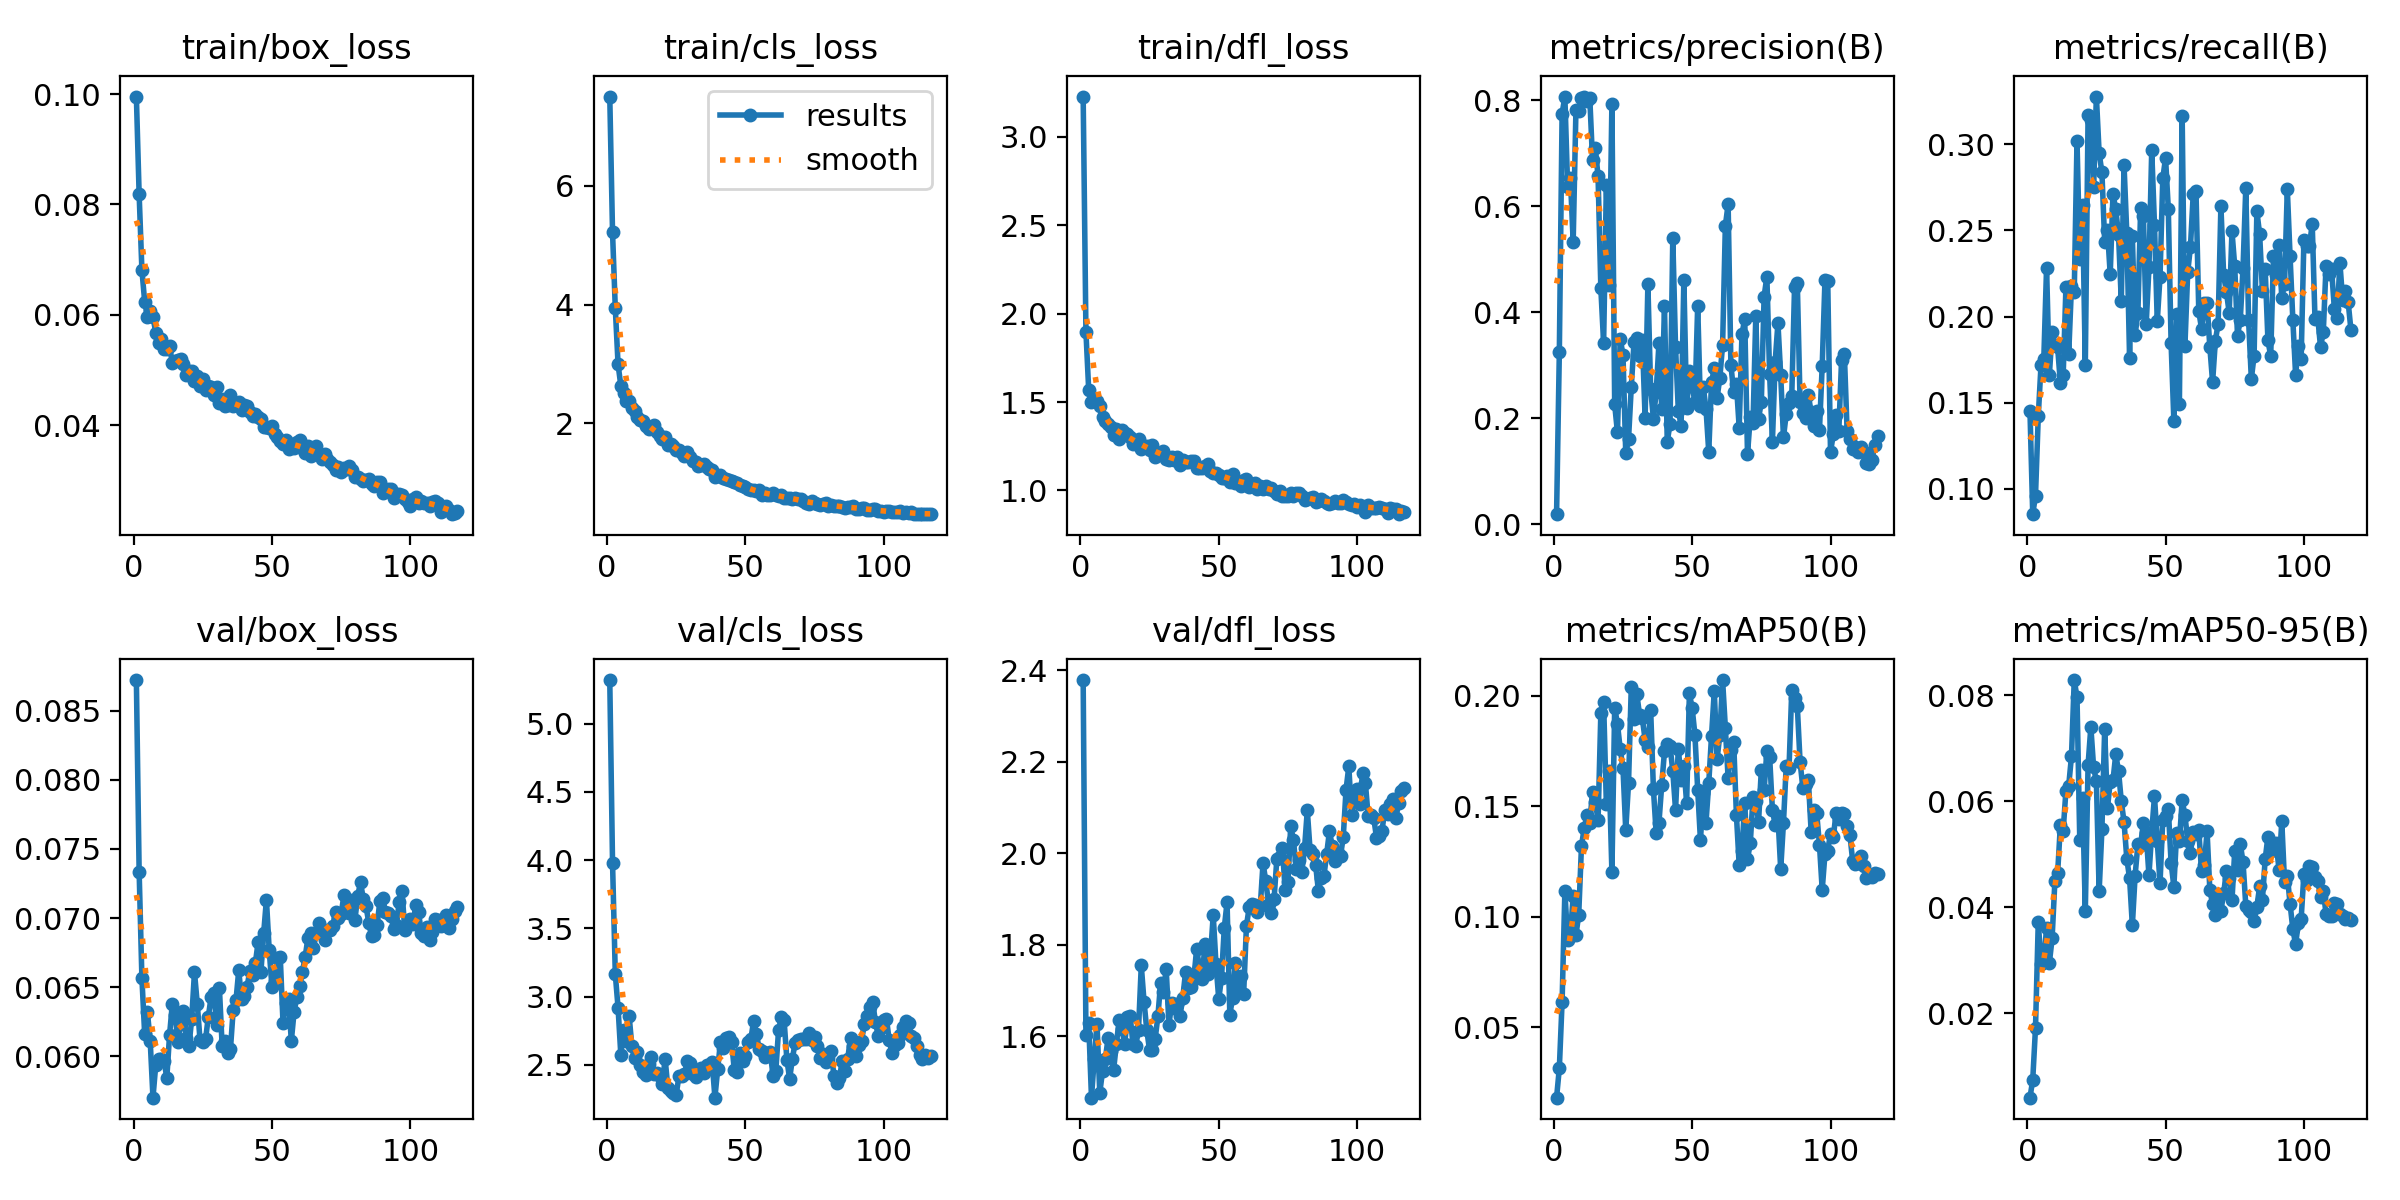

The data file committed next to this chart (first rows):
epoch, time, train/box_loss, train/cls_loss, train/dfl_loss, metrics/precision(B), metrics/recall(B), metrics/mAP50(B), metrics/mAP50-95(B), val/box_loss, val/cls_loss, val/dfl_loss, lr/pg0, lr/pg1, lr/pg2
1, 3.913, 0.09954, 7.505, 3.227, 0.01875, 0.1453, 0.01825, 0.00412, 0.08721, 5.319, 2.378, 0.0001545, 0.0001545, 0.0001545
2, 7.883, 0.08186, 5.215, 1.896, 0.324, 0.0853, 0.03157, 0.00747, 0.07337, 3.981, 1.603, 0.0003161, 0.0003161, 0.0003161
3, 11.72, 0.06813, 3.935, 1.568, 0.7744, 0.09603, 0.06171, 0.01728, 0.06567, 3.163, 1.629, 0.0004754, 0.0004754, 0.0004754
4, 15.47, 0.0624, 2.99, 1.501, 0.8062, 0.1422, 0.1116, 0.03727, 0.06162, 2.918, 1.466, 0.0006326, 0.0006326, 0.0006326
5, 20.19, 0.05969, 2.632, 1.517, 0.6367, 0.172, 0.08973, 0.02934, 0.06318, 2.572, 1.55, 0.0007877, 0.0007877, 0.0007877
6, 23.74, 0.06065, 2.511, 1.503, 0.6532, 0.1754, 0.09185, 0.02998, 0.06112, 2.755, 1.628, 0.000879, 0.000879, 0.000879
7, 27.35, 0.05967, 2.38, 1.475, 0.5323, 0.2284, 0.1095, 0.0361, 0.05702, 2.671, 1.476, 0.000873, 0.000873, 0.000873
8, 30.88, 0.05677, 2.368, 1.413, 0.7811, 0.166, 0.09171, 0.02946, 0.05937, 2.858, 1.524, 0.000867, 0.000867, 0.000867
9, 34.38, 0.0549, 2.264, 1.394, 0.7788, 0.1908, 0.1009, 0.03415, 0.0598, 2.635, 1.551, 0.000861, 0.000861, 0.000861
10, 37.89, 0.05562, 2.212, 1.375, 0.8031, 0.1835, 0.132, 0.04493, 0.05983, 2.551, 1.596, 0.000855, 0.000855, 0.000855
11, 41.64, 0.05388, 2.103, 1.361, 0.8065, 0.1821, 0.1403, 0.04647, 0.05968, 2.594, 1.569, 0.000849, 0.000849, 0.000849
12, 45.44, 0.0538, 2.051, 1.315, 0.7985, 0.1613, 0.146, 0.05557, 0.05845, 2.5, 1.527, 0.000843, 0.000843, 0.000843
13, 49.55, 0.05437, 2.037, 1.347, 0.8046, 0.166, 0.1425, 0.05447, 0.06156, 2.445, 1.584, 0.000837, 0.000837, 0.000837
14, 53.14, 0.05125, 1.947, 1.289, 0.6861, 0.2171, 0.1567, 0.06202, 0.06382, 2.429, 1.635, 0.000831, 0.000831, 0.000831
15, 56.87, 0.05171, 1.911, 1.34, 0.7089, 0.1782, 0.1518, 0.06296, 0.06301, 2.507, 1.616, 0.000825, 0.000825, 0.000825
16, 60.6, 0.05182, 1.914, 1.324, 0.656, 0.2179, 0.1438, 0.06847, 0.06106, 2.558, 1.584, 0.000819, 0.000819, 0.000819
17, 64.28, 0.05198, 1.972, 1.32, 0.4446, 0.2145, 0.1922, 0.08286, 0.06236, 2.435, 1.643, 0.000813, 0.000813, 0.000813
18, 68.05, 0.05102, 1.857, 1.3, 0.3412, 0.302, 0.197, 0.07961, 0.06331, 2.438, 1.644, 0.000807, 0.000807, 0.000807
19, 71.62, 0.04908, 1.791, 1.26, 0.6404, 0.2336, 0.1509, 0.05261, 0.06136, 2.421, 1.582, 0.000801, 0.000801, 0.000801
20, 75.1, 0.04975, 1.74, 1.278, 0.4509, 0.2645, 0.1658, 0.06063, 0.06076, 2.356, 1.579, 0.000795, 0.000795, 0.000795
21, 81.24, 0.04988, 1.772, 1.292, 0.7932, 0.1718, 0.1201, 0.03935, 0.06272, 2.545, 1.615, 0.000789, 0.000789, 0.000789
22, 84.79, 0.04802, 1.635, 1.233, 0.2259, 0.3171, 0.1946, 0.06688, 0.0661, 2.332, 1.755, 0.000783, 0.000783, 0.000783
23, 88.22, 0.04891, 1.656, 1.25, 0.173, 0.3139, 0.1874, 0.07402, 0.06382, 2.305, 1.676, 0.000777, 0.000777, 0.000777
24, 91.71, 0.04704, 1.62, 1.25, 0.3496, 0.2753, 0.1759, 0.0664, 0.0612, 2.295, 1.613, 0.000771, 0.000771, 0.000771
25, 95.13, 0.04845, 1.542, 1.229, 0.3194, 0.3277, 0.1673, 0.06376, 0.06107, 2.281, 1.57, 0.000765, 0.000765, 0.000765
26, 98.69, 0.04633, 1.551, 1.255, 0.1336, 0.2949, 0.1392, 0.04303, 0.06123, 2.417, 1.57, 0.000759, 0.000759, 0.000759
27, 102.2, 0.04715, 1.5, 1.192, 0.1599, 0.2837, 0.1604, 0.05469, 0.06287, 2.42, 1.593, 0.000753, 0.000753, 0.000753
28, 105.7, 0.04697, 1.442, 1.208, 0.2587, 0.2435, 0.204, 0.07362, 0.06429, 2.43, 1.644, 0.000747, 0.000747, 0.000747
29, 109.5, 0.04539, 1.517, 1.21, 0.3438, 0.2505, 0.1895, 0.05868, 0.0646, 2.527, 1.717, 0.000741, 0.000741, 0.000741
30, 113, 0.04685, 1.428, 1.226, 0.3513, 0.2245, 0.2007, 0.06369, 0.06227, 2.514, 1.697, 0.000735, 0.000735, 0.000735
31, 116.5, 0.04399, 1.359, 1.18, 0.3176, 0.2712, 0.1913, 0.06393, 0.06498, 2.43, 1.747, 0.000729, 0.000729, 0.000729
32, 120, 0.04474, 1.339, 1.174, 0.3466, 0.2621, 0.1897, 0.06884, 0.06075, 2.413, 1.626, 0.000723, 0.000723, 0.000723
33, 123.6, 0.04347, 1.285, 1.189, 0.2004, 0.2476, 0.1801, 0.06572, 0.06111, 2.441, 1.673, 0.000717, 0.000717, 0.000717
34, 127, 0.04373, 1.291, 1.171, 0.4521, 0.2092, 0.1767, 0.06007, 0.06024, 2.475, 1.663, 0.000711, 0.000711, 0.000711
35, 130.5, 0.04553, 1.311, 1.192, 0.2549, 0.2879, 0.1938, 0.05607, 0.06053, 2.438, 1.671, 0.000705, 0.000705, 0.000705
36, 134, 0.04346, 1.256, 1.146, 0.1986, 0.2482, 0.1578, 0.04914, 0.06338, 2.499, 1.644, 0.000699, 0.000699, 0.000699
37, 137.6, 0.04379, 1.228, 1.17, 0.249, 0.176, 0.1378, 0.04548, 0.06405, 2.485, 1.685, 0.000693, 0.000693, 0.000693
38, 141.1, 0.04425, 1.206, 1.161, 0.3412, 0.2466, 0.1426, 0.0366, 0.06623, 2.523, 1.74, 0.000687, 0.000687, 0.000687
39, 144.6, 0.0428, 1.087, 1.159, 0.2177, 0.1895, 0.1596, 0.046, 0.06414, 2.259, 1.705, 0.000681, 0.000681, 0.000681
40, 148.5, 0.04358, 1.115, 1.168, 0.4108, 0.2021, 0.1748, 0.05193, 0.06435, 2.468, 1.707, 0.000675, 0.000675, 0.000675
41, 152, 0.04349, 1.122, 1.166, 0.1555, 0.2627, 0.1782, 0.05179, 0.06505, 2.667, 1.726, 0.000669, 0.000669, 0.000669
42, 155.5, 0.04232, 1.069, 1.127, 0.189, 0.2582, 0.1774, 0.05599, 0.06617, 2.626, 1.791, 0.000663, 0.000663, 0.000663
43, 159, 0.04173, 1.057, 1.127, 0.5394, 0.1955, 0.1659, 0.05396, 0.06586, 2.7, 1.751, 0.000657, 0.000657, 0.000657
44, 162.5, 0.04197, 1.04, 1.127, 0.3332, 0.2285, 0.1483, 0.04605, 0.06675, 2.705, 1.726, 0.000651, 0.000651, 0.000651
45, 165.9, 0.04155, 1.023, 1.14, 0.2142, 0.2965, 0.1761, 0.05421, 0.06827, 2.669, 1.801, 0.000645, 0.000645, 0.000645
46, 169.4, 0.04106, 1.014, 1.148, 0.1859, 0.2533, 0.1621, 0.06093, 0.0661, 2.465, 1.737, 0.000639, 0.000639, 0.000639
47, 173, 0.03968, 0.9867, 1.108, 0.4611, 0.1972, 0.1682, 0.05245, 0.06889, 2.445, 1.776, 0.000633, 0.000633, 0.000633
48, 176.5, 0.03959, 0.9601, 1.097, 0.2192, 0.2232, 0.1515, 0.04456, 0.07134, 2.585, 1.865, 0.000627, 0.000627, 0.000627
49, 179.9, 0.03946, 0.9392, 1.096, 0.2886, 0.2802, 0.201, 0.05655, 0.06771, 2.526, 1.758, 0.000621, 0.000621, 0.000621
50, 183.8, 0.03982, 0.9315, 1.089, 0.2602, 0.2921, 0.1945, 0.05718, 0.06502, 2.568, 1.682, 0.000615, 0.000615, 0.000615
51, 187.2, 0.03839, 0.8925, 1.068, 0.2299, 0.2623, 0.1824, 0.05853, 0.06545, 2.667, 1.728, 0.000609, 0.000609, 0.000609
52, 190.7, 0.03785, 0.8748, 1.072, 0.4123, 0.1848, 0.1576, 0.04842, 0.06709, 2.689, 1.837, 0.000603, 0.000603, 0.000603
53, 194.2, 0.03716, 0.8803, 1.082, 0.222, 0.1396, 0.1346, 0.04391, 0.06718, 2.824, 1.893, 0.000597, 0.000597, 0.000597
54, 197.7, 0.03664, 0.8502, 1.048, 0.2594, 0.2016, 0.1562, 0.054, 0.06241, 2.729, 1.648, 0.000591, 0.000591, 0.000591
55, 201.1, 0.03736, 0.871, 1.091, 0.2179, 0.1495, 0.1427, 0.0525, 0.06383, 2.614, 1.684, 0.000585, 0.000585, 0.000585
56, 204.6, 0.03572, 0.7978, 1.045, 0.1362, 0.3166, 0.1605, 0.06018, 0.06416, 2.604, 1.76, 0.000579, 0.000579, 0.000579
57, 208, 0.03667, 0.8236, 1.045, 0.2675, 0.1831, 0.1819, 0.05738, 0.06112, 2.556, 1.708, 0.000573, 0.000573, 0.000573
58, 211.6, 0.03583, 0.7967, 1.028, 0.2937, 0.2256, 0.2021, 0.05257, 0.06323, 2.587, 1.732, 0.000567, 0.000567, 0.000567
59, 215.3, 0.03693, 0.7984, 1.062, 0.2377, 0.2406, 0.1714, 0.05033, 0.06429, 2.592, 1.694, 0.000561, 0.000561, 0.000561
60, 218.8, 0.0374, 0.8245, 1.063, 0.2758, 0.2711, 0.1821, 0.05418, 0.06509, 2.421, 1.841, 0.000555, 0.000555, 0.000555
... 57 more rows
